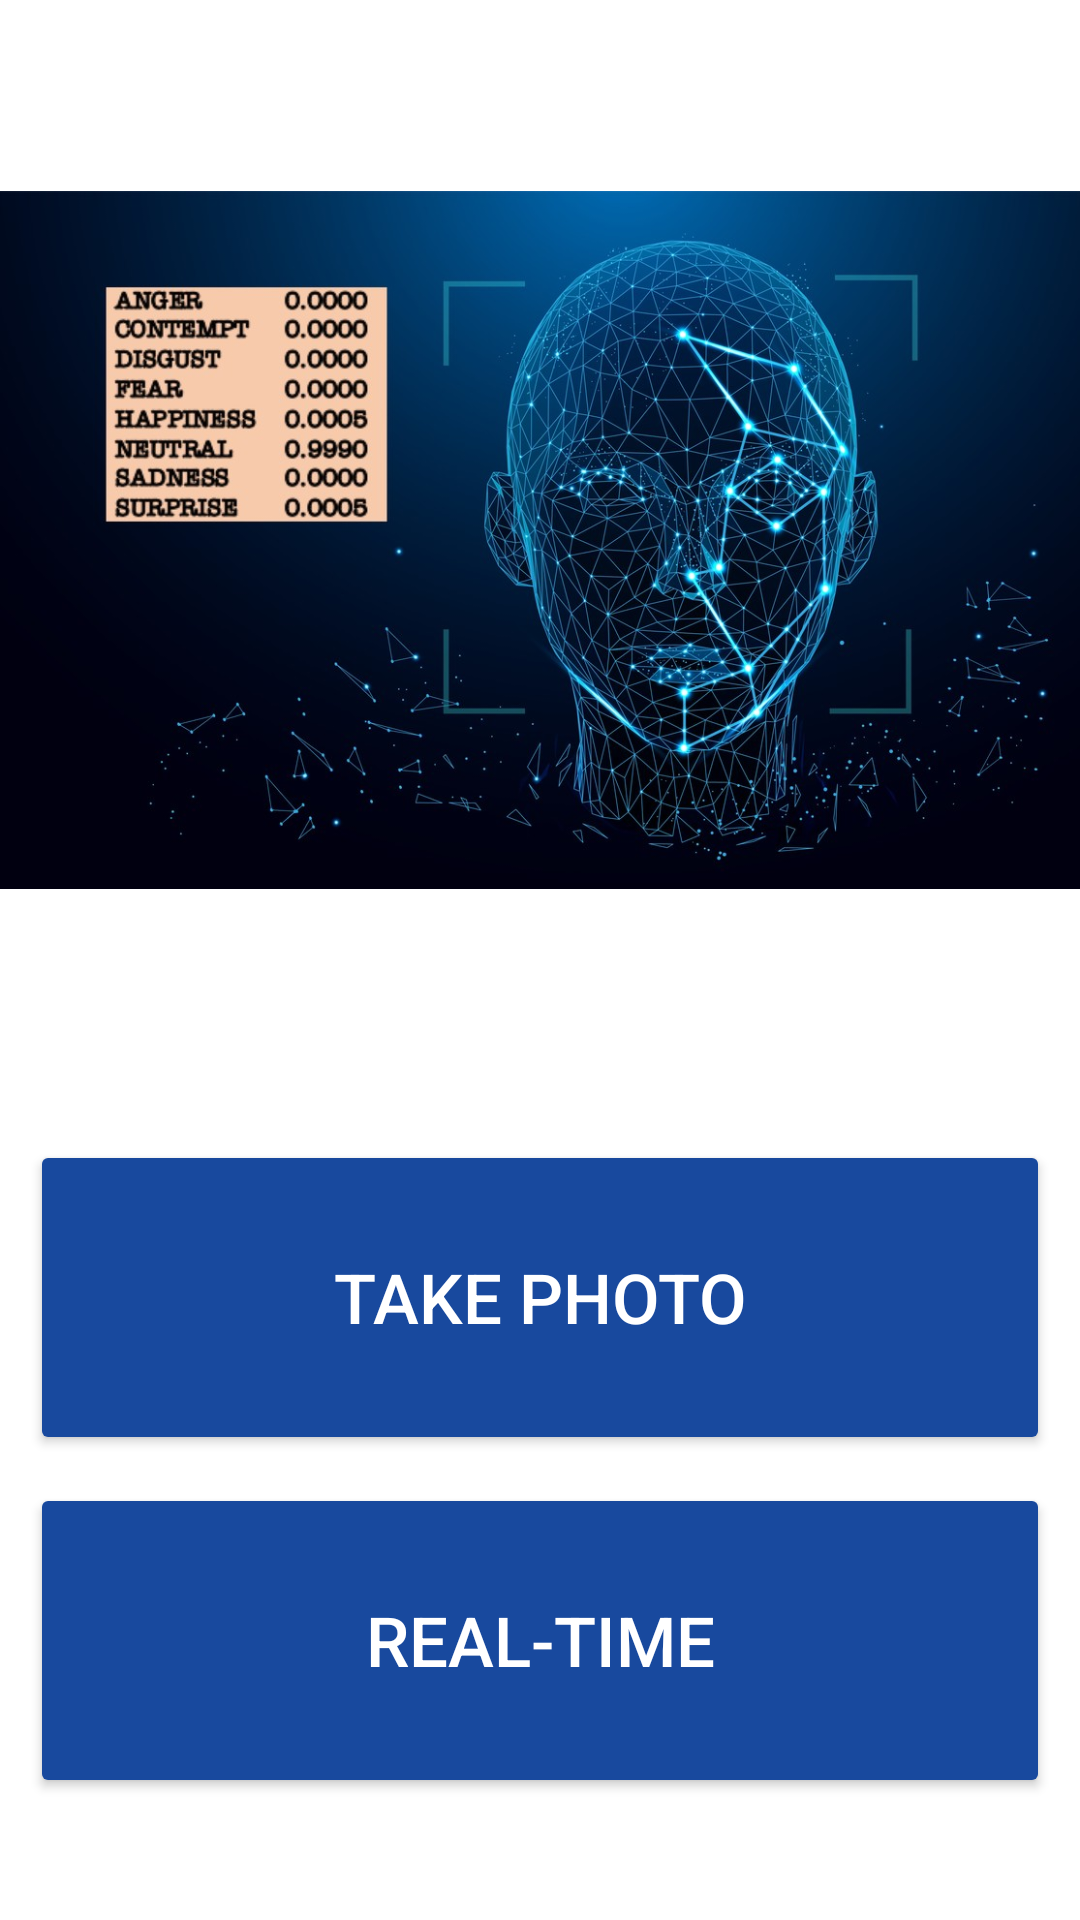

Produce the Android XML layout that renders to this screen, including the resource entries it uses.
<!-- AndroidManifest.xml: application theme Theme.MyFirstApp -->
<!-- res/layout/activity_main.xml -->
<?xml version="1.0" encoding="utf-8"?>
<androidx.constraintlayout.widget.ConstraintLayout xmlns:android="http://schemas.android.com/apk/res/android"
    xmlns:app="http://schemas.android.com/apk/res-auto"
    xmlns:tools="http://schemas.android.com/tools"
    android:layout_width="match_parent"
    android:layout_height="match_parent"
    android:background="@android:color/white"
    tools:context=".MainActivity">

    <Button
        android:id="@+id/Take_a_PhotoBtn"
        android:layout_width="340dp"
        android:layout_height="105dp"
        android:backgroundTint="@color/blue"
        android:text="Take Photo"
        android:textColor="@color/white"
        android:textSize="23sp"
        app:layout_constraintBottom_toBottomOf="parent"
        app:layout_constraintEnd_toEndOf="parent"
        app:layout_constraintHorizontal_bias="0.5"
        app:layout_constraintStart_toStartOf="parent"
        app:layout_constraintTop_toTopOf="parent"
        app:layout_constraintVertical_bias="0.71" />

    <Button
        android:id="@+id/Detect_in_RealTimeBtn"
        android:layout_width="340dp"
        android:layout_height="105dp"
        android:backgroundTint="@color/blue"
        android:text="Real-Time"
        android:textColor="@color/white"
        android:textSize="23sp"
        app:layout_constraintBottom_toBottomOf="parent"
        app:layout_constraintEnd_toEndOf="parent"
        app:layout_constraintHorizontal_bias="0.5"
        app:layout_constraintStart_toStartOf="parent"
        app:layout_constraintTop_toTopOf="parent"
        app:layout_constraintVertical_bias="0.924" />

    <ImageView
        android:layout_width="wrap_content"
        android:layout_height="300dp"
        android:layout_marginTop="30dp"
        android:src="@drawable/face"
        app:layout_constraintBottom_toBottomOf="parent"
        app:layout_constraintEnd_toEndOf="parent"
        app:layout_constraintHorizontal_bias="0.0"
        app:layout_constraintStart_toStartOf="parent"
        app:layout_constraintTop_toTopOf="parent"
        app:layout_constraintVertical_bias="0.0" />
</androidx.constraintlayout.widget.ConstraintLayout>
<!-- resources referenced by this layout -->
<resources>
  <color name="blue">#18499E</color>
  <color name="white">#FFFFFFFF</color>
  <!-- drawable face: png bitmap (drawable, 163670 bytes) -->
  <style name="Theme.MyFirstApp" parent="Theme.MaterialComponents.DayNight.DarkActionBar">
          
          <item name="colorPrimary">@color/blue</item>
          <item name="colorPrimaryVariant">@color/purple_700</item>
          <item name="colorOnPrimary">@color/white</item>
          
          <item name="colorSecondary">@color/teal_200</item>
          <item name="colorSecondaryVariant">@color/teal_700</item>
          <item name="colorOnSecondary">@color/black</item>
          
          <item name="android:statusBarColor">?attr/colorPrimaryVariant</item>
          
      </style>
  <color name="purple_700">#FF3700B3</color>
  <color name="teal_200">#FF03DAC5</color>
  <color name="teal_700">#FF018786</color>
  <color name="black">#FF000000</color>
</resources>
